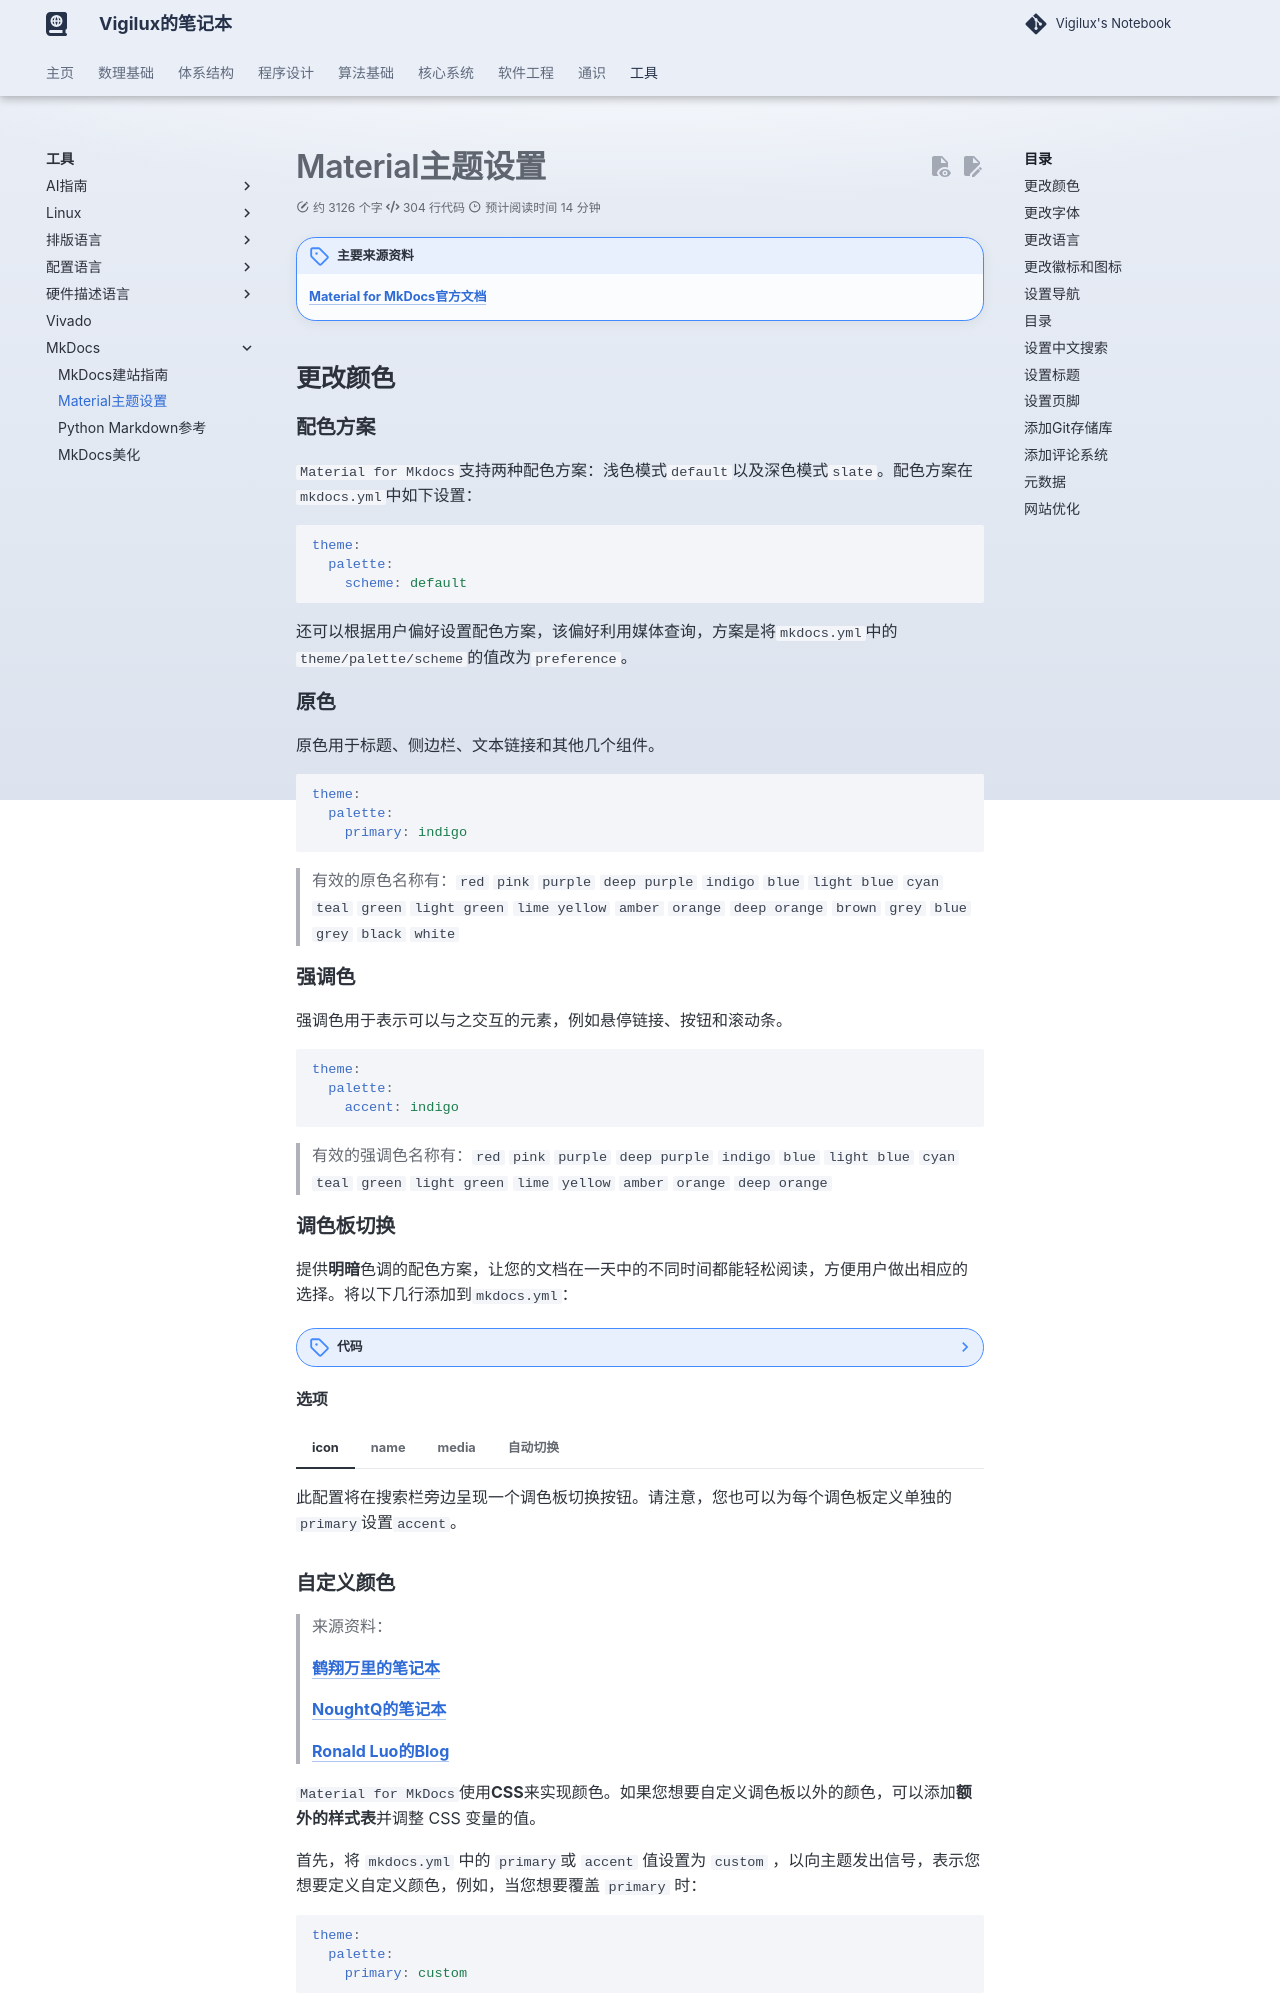

repository: vigilux418/notebook · page: tools/mkdocs/2/index.html · generator: mkdocs

---
comments: true
---

# Material主题设置

!!! note "主要来源资料"

    [**Material for MkDocs官方文档**](https://squidfunk.github.io/mkdocs-material/)

##  更改颜色

### 配色方案

`Material for Mkdocs`支持两种配色方案：浅色模式`default`以及深色模式`slate`。配色方案在`mkdocs.yml`中如下设置：

```yaml
theme: 
  palette: 
    scheme: default
```

还可以根据用户偏好设置配色方案，该偏好利用媒体查询，方案是将`mkdocs.yml`中的`theme/palette/scheme`的值改为`preference`。

### 原色

原色用于标题、侧边栏、文本链接和其他几个组件。

```yaml
theme: 
  palette: 
    primary: indigo
```

> 有效的原色名称有：`red` `pink` `purple` `deep purple` `indigo` `blue` `light blue` `cyan` `teal` `green` `light green` `lime yellow` `amber` `orange` `deep orange` `brown` ` grey` `blue grey` `black` `white` 

### 强调色

强调色用于表示可以与之交互的元素，例如悬停链接、按钮和滚动条。

```yaml
theme: 
  palette: 
    accent: indigo
```

> 有效的强调色名称有：`red` `pink` `purple` `deep purple` `indigo` `blue` `light blue` `cyan` `teal` `green` `light green` `lime` `yellow` `amber` `orange` `deep orange`

### 调色板切换

提供**明暗**色调的配色方案，让您的文档在一天中的不同时间都能轻松阅读，方便用户做出相应的选择。将以下几行添加到`mkdocs.yml`：

??? note "代码"

    ```yaml
    theme:
      palette:
    
        - media: "(prefers-color-scheme)"
          toggle:
            icon: material/brightness-auto
            name: Switch to light mode
    
        - media: "(prefers-color-scheme: light)"
          scheme: default 
          toggle:
            icon: material/brightness-7
            name: Switch to dark mode
    
        - media: "(prefers-color-scheme: dark)"
          scheme: slate
          toggle:
            icon: material/brightness-4
            name: Switch to system preference
    ```

#### 选项

=== "icon"

    此配置将在搜索栏旁边呈现一个调色板切换按钮。请注意，您也可以为每个调色板定义单独的`primary`设置`accent`。

=== "name"

    此属性用作切换按钮的`title`属性 (attribute)，应设置为可识别的名称以提高可访问性。

=== "media"

    通过使用媒体查询，每个调色板都可以与用户系统对明暗外观的偏好设置关联。只需在 `mkdocs.yml` 中的 `scheme` 定义旁边添加一个 `media` 属性即可。
    
    当用户首次访问你的网站时，媒体查询会按照其定义的顺序进行评估。第一个匹配的媒体查询将选择默认调色板。

=== "自动切换"

    较新的操作系统允许在白天和夜晚自动切换明暗外观。`Material for MkDocs`增加了对自动明暗模式的支持，将调色板选择委托给用户的操作系统。
    
    现在，每次操作系统在明暗外观之间切换时，`MkDocs`的材料都会更改调色板，即使用户没有重新加载网站。
